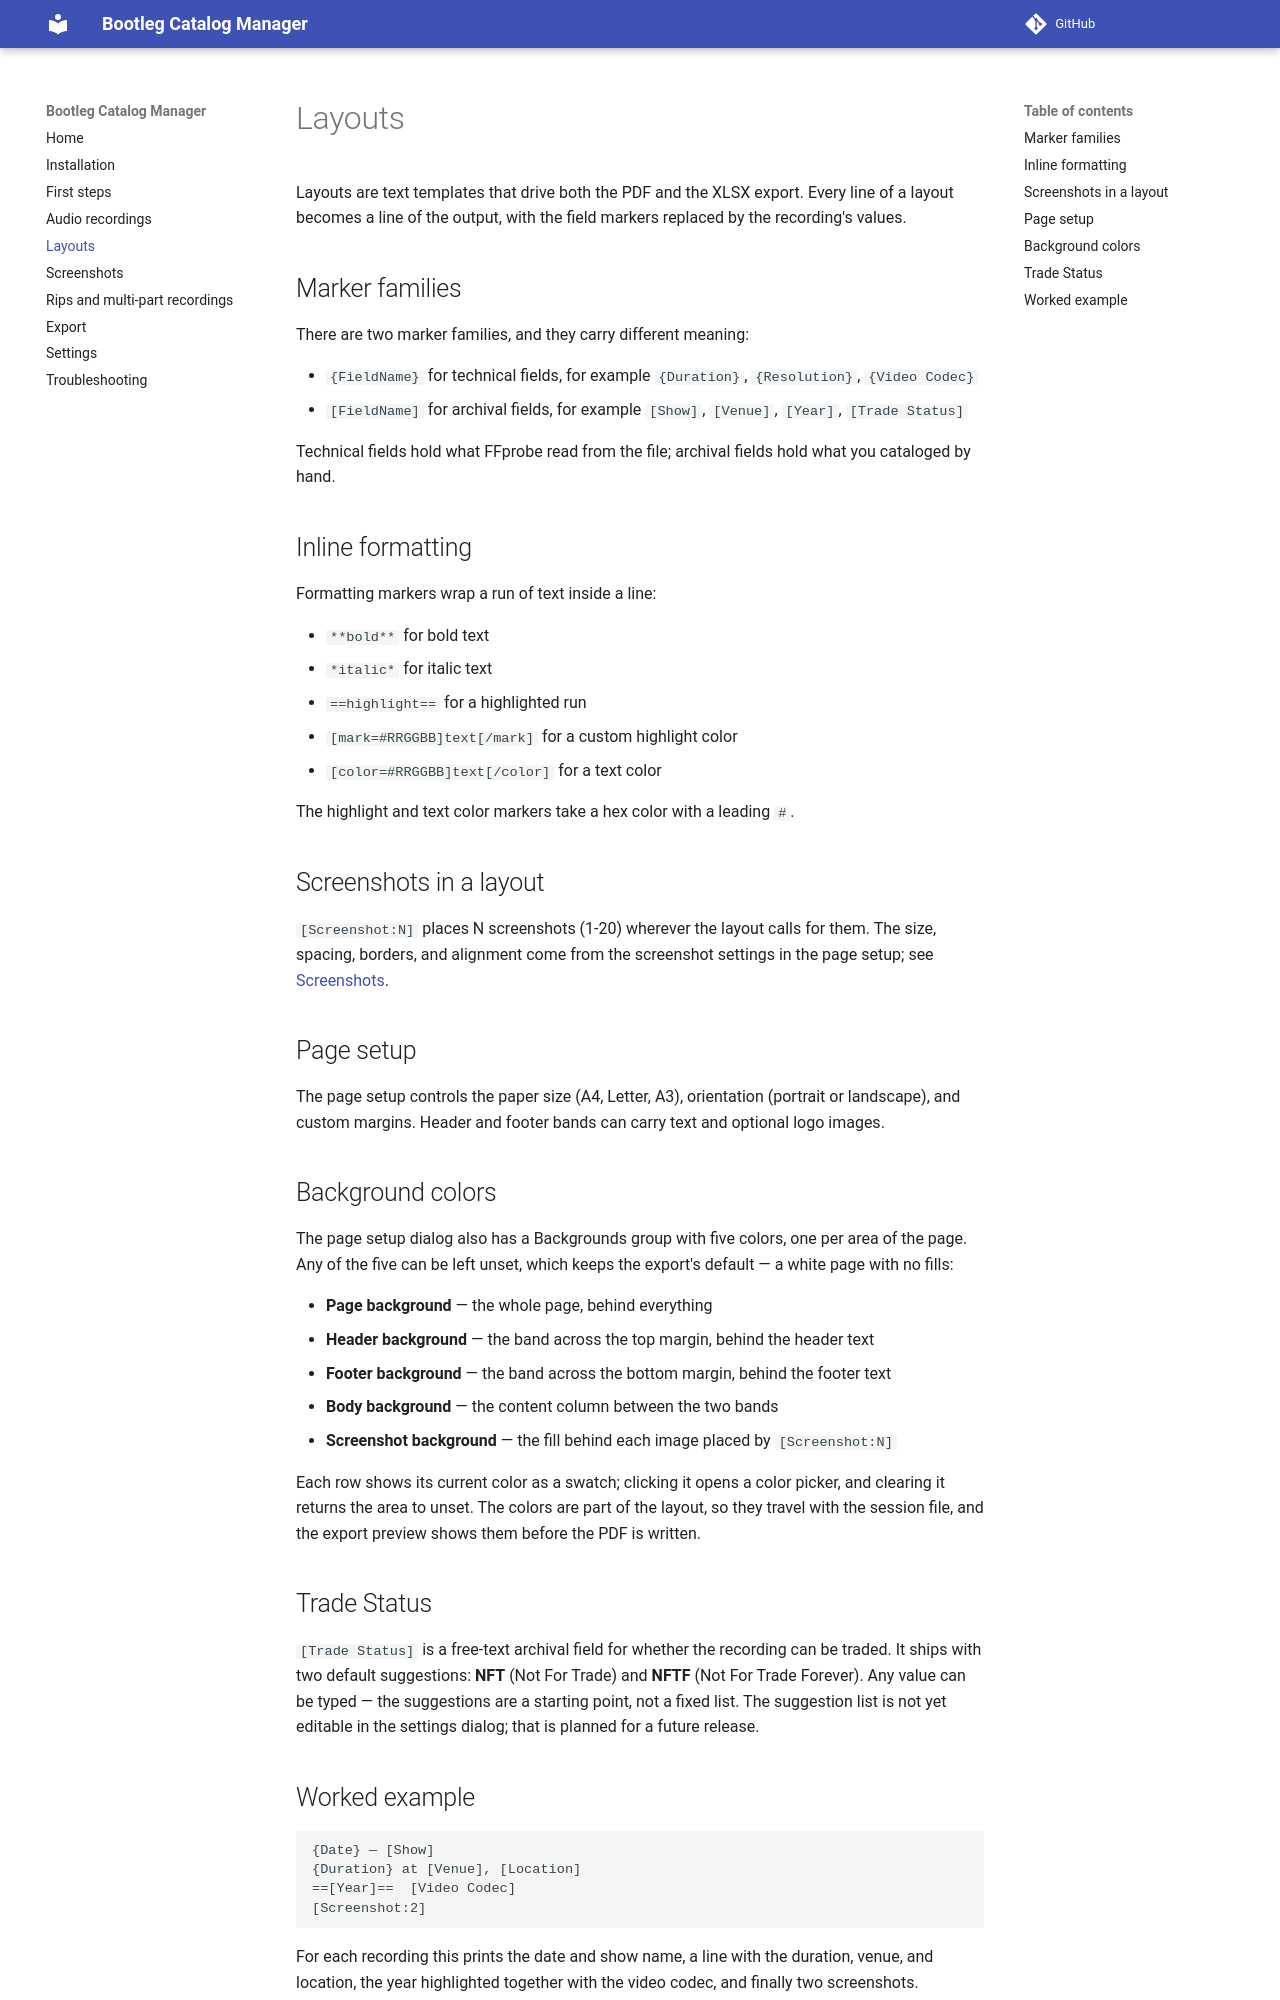

repository: fca-a/bootleg-catalog-manager · page: layouts/index.html · generator: mkdocs

# Layouts

Layouts are text templates that drive both the PDF and the XLSX export.
Every line of a layout becomes a line of the output, with the field markers
replaced by the recording's values.

## Marker families

There are two marker families, and they carry different meaning:

- `{FieldName}` for technical fields, for example `{Duration}`,
  `{Resolution}`, `{Video Codec}`
- `[FieldName]` for archival fields, for example `[Show]`, `[Venue]`,
  `[Year]`, `[Trade Status]`

Technical fields hold what FFprobe read from the file; archival fields hold
what you cataloged by hand.

## Inline formatting

Formatting markers wrap a run of text inside a line:

- `**bold**` for bold text
- `*italic*` for italic text
- `==highlight==` for a highlighted run
- `[mark=#RRGGBB]text[/mark]` for a custom highlight color
- `[color=#RRGGBB]text[/color]` for a text color

The highlight and text color markers take a hex color with a leading `#`.

## Screenshots in a layout

`[Screenshot:N]` places N screenshots (1-20) wherever the layout calls for
them. The size, spacing, borders, and alignment come from the screenshot
settings in the page setup; see [Screenshots](screenshots.md).

## Page setup

The page setup controls the paper size (A4, Letter, A3), orientation
(portrait or landscape), and custom margins. Header and footer bands can
carry text and optional logo images.

## Background colors

The page setup dialog also has a Backgrounds group with five colors, one
per area of the page. Any of the five can be left unset, which keeps the
export's default — a white page with no fills:

- **Page background** — the whole page, behind everything
- **Header background** — the band across the top margin, behind the
  header text
- **Footer background** — the band across the bottom margin, behind the
  footer text
- **Body background** — the content column between the two bands
- **Screenshot background** — the fill behind each image placed by
  `[Screenshot:N]`

Each row shows its current color as a swatch; clicking it opens a color
picker, and clearing it returns the area to unset. The colors are part of
the layout, so they travel with the session file, and the export preview
shows them before the PDF is written.

## Trade Status

`[Trade Status]` is a free-text archival field for whether the recording
can be traded. It ships with two default suggestions: **NFT** (Not For
Trade) and **NFTF** (Not For Trade Forever). Any value can be typed — the
suggestions are a starting point, not a fixed list. The suggestion list
is not yet editable in the settings dialog; that is planned for a future
release.
